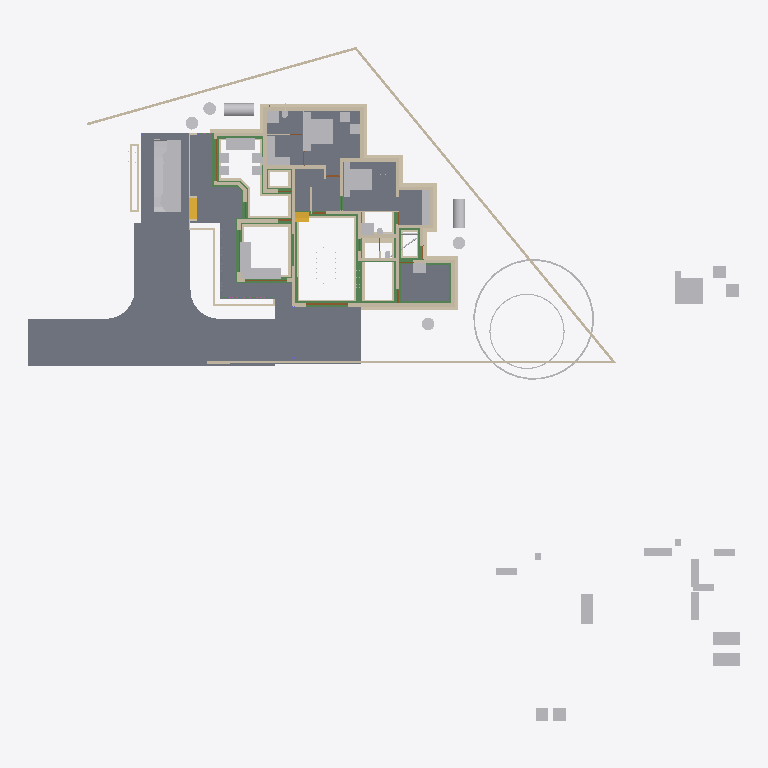
Plan cut of the same IFC building model at storey 'Footing' (level -0.72 m, cut at 0.68 m), seen from above with north up, elements coloured by IFC class: 81 walls (beige), 51 other elements (light grey), 27 beams (green), 10 slabs (grey), 4 doors (brown), 2 stair flights (yellow). Cut surfaces are drawn darker.
Extent 50.8 m × 48.1 m × 10.9 m (x, y, z). Storeys (7): Footing at -0.72 m; 00 at 0.00 m; GF-Plumbing at 0.00 m; GF at 0.10 m; GF Lintel at 2.55 m; FF at 3.60 m; SF at 6.45 m. Elements (682): 188 IfcWall, 150 IfcBeam, 125 IfcColumn, 50 IfcFurniture, 27 IfcPipeSegment, 23 IfcDoor, 23 IfcRailing, 23 IfcWindow, 17 IfcSlab, 16 IfcSanitaryTerminal, 8 IfcRoof, 8 IfcSolarDevice.

HEADER;
FILE_DESCRIPTION(('ViewDefinition[DesignTransferView]'),'2;1');
FILE_NAME('AnilIFC.ifc','2025-05-28T17:00:28+05:30',(''),(''),'IfcOpenShell 0.8.2','Bonsai 0.8.2','');
FILE_SCHEMA(('IFC4X3'));
ENDSEC;
DATA;
#1=IFCPROJECT('0$WNUybvfAYORhaB4XNFsz',$,'My Project',$,$,$,$,(#14,#26),#9);
#30=IFCSITE('3M0IN1zgbAER3qQbvbHEyN',$,'My Site',$,$,#21593,$,$,$,$,$,$,$,$);
#2446=IFCSITE('1Q_c7uVcTCngKTLSlSECoW',$,'Site',$,$,#21603,#2459,$,$,$,$,$,$,$);
#36=IFCBUILDING('1$IA7hdqP7iPKszbJPMQXv',$,'My Building',$,$,#21598,$,$,$,$,$,$);
#42=IFCBUILDINGSTOREY('2kIwN_l2HEff17hxWulS$t',$,'00',$,$,#21448,$,$,$,$);
#96=IFCBUILDINGSTOREY('1ytHU9NMr9xuhR6nOuParS',$,'GF',$,$,#213466,$,$,$,$);
#113=IFCBUILDINGSTOREY('02Wk4pOKz6S8OjqfsSxw3f',$,'FF',$,$,#212981,$,$,$,$);
#12120=IFCBUILDINGSTOREY('30jjxh13H5ZfRPWBSBUv3P',$,'GF Lintel',$,$,#205699,$,$,$,$);
#63201=IFCBUILDINGSTOREY('29$z2S3$n8RvRPKj7iW$sZ',$,'SF',$,$,#63429,$,$,$,$);
#108970=IFCBUILDINGSTOREY('3iWuMSe1v7khUzkZ98yZ0Z',$,'Footing',$,$,#108991,$,$,$,$);
#147287=IFCBUILDINGSTOREY('2KbWokeHD6$ezCcWwHlXSS',$,'GF-Plumbing',$,$,#147303,$,$,$,$);
#102656=IFCSLAB('0PC2wOFKfA58MASSpvqWe1',$,'Slab',$,$,#214566,#102677,$,$);
#15926=IFCSLAB('0jKIsjEsnD1OzlWHdbrHaP',$,'Slab',$,$,#214471,#15940,$,$);
#97744=IFCSLAB('0E04lLiun5mhNbrsItVqGw',$,'Slab',$,$,#214526,#97765,$,$);
#97782=IFCSLAB('2H_RNqbb95NBqUBEz4KwU3',$,'Slab',$,$,#214531,#97803,$,$);
#155018=IFCSLAB('10n62fAh17LfjHSjB4D384',$,'Slab',$,$,#217446,#155029,$,$);
#144964=IFCSLAB('26vf0ogu9C3812sFdsj2Hs',$,'Slab',$,$,#217441,#144979,$,$);
#9759=IFCVEHICLE('1oADfEVWn0tPCUY0EM8eBG',$,'Vehicle',$,$,#44509,#9791,$,$);
#207028=IFCSLAB('1vHk_ADTL0nR6_Ud9YvFeb',$,'Slab',$,$,#217431,#207039,$,$);
#200045=IFCSLAB('22JovtuMj0thdM9sQLc68P',$,'Slab',$,$,#217456,#200056,$,$);
#14987=IFCWALL('3QvJTaeo13jR4q00Btfvpq',$,'Wall',$,$,#70690,#14998,$,$);
#15105=IFCWALL('2$tbsWQJT3PftHdFdSZRzF',$,'Wall',$,$,#70658,#15116,$,$);
#18901=IFCFURNITURE('24hcVyXrH4tf35GE4proyw',$,'Furniture',$,$,#213496,#18900,$,$);
#25612=IFCFURNITURE('2akChVyKvEohXfhOaKw10T',$,'Furniture',$,$,#213536,#25644,$,$);
#18777=IFCFURNITURE('1aP3zeWsL0ZQXEuRipuWXs',$,'Furniture',$,$,#213651,#18776,$,$);
#14884=IFCWALL('0MuvIxI8bFFxmzWw1hEsL7',$,'Wall',$,$,#70633,#14890,$,$);
#76381=IFCGEOGRAPHICELEMENT('2pfiLi3vv79x_8U6RE3CYp',$,'GeographicElement',$,$,#76413,#76449,$,$);
#25270=IFCFURNITURE('1LH09B9mjBF9cFS_bJydOX',$,'Furniture',$,$,#214486,#25301,$,$);
#146703=IFCSLAB('1DExnYGNnEN8upuMhsRnr$',$,'Slab',$,$,#217451,#146714,$,$);
#604=IFCWALL('0vQHFjq6DDjRfeuf4$xxQH',$,'Wall',$,$,#214786,#615,$,$);
#204209=IFCTANK('3q6lEx8ZHBQhgG6s0DuiFc',$,'Tank',$,$,#204313,#204221,$,$);
#149790=IFCBEAM('1a$n3x3YjFg97HuR3xHsyR',$,'Beam',$,$,#152152,#149801,$,$);
#188=IFCWALL('1PzxetMNn7avsyHCxKbrs1',$,'Wall',$,$,#214756,#199,$,$);
#17678=IFCFURNITURE('2bin7WsULDjPeLfYKRFVAv',$,'Furniture',$,$,#213631,#17677,$,$);
#17233=IFCFURNITURE('0T3ErBLYfCbANjLJsek21j',$,'Furniture.012',$,$,#213621,#17232,$,$);
#18864=IFCFURNITURE('3pKgwG2ITCbQ1PcX8XbhFK',$,'Furniture',$,$,#213626,#18863,$,$);
#17628=IFCFURNITURE('17qZxJfnjAUwxgeyWuttn3',$,'Furniture',$,$,#213501,#17627,$,$);
#204314=IFCTANK('0xrqd_jgXCwP7slnJ3Jh45',$,'Tank',$,$,#204344,#204328,$,$);
#299=IFCWALL('3YOHcsAdT3PO$57Bo2wlO0',$,'Wall',$,$,#214781,#310,$,$);
#516=IFCWALL('0kHakQ$Fb8lPUKd_GxCfr6',$,'Wall',$,$,#214806,#527,$,$);
#423=IFCWALL('1yZ5GwNe15fArSzrc3cNGE',$,'Wall',$,$,#214811,#434,$,$);
#153032=IFCBEAM('0Lg9H3X11CLvuYUlttgRuM',$,'Beam',$,$,#153747,#153043,$,$);
#25314=IFCFURNITURE('0Rgq7HzdzEhvU_dNff47Wu',$,'Furniture',$,$,#213531,#25343,$,$);
#141599=IFCBEAM('1z5iZfILrC$B8_t72NxpMW',$,'Beam',$,$,#218087,#141610,$,$);
#107057=IFCWALL('3Nkxdb55TAufxl2r$q7IS0',$,'Wall',$,$,#109247,#107056,$,$);
#74869=IFCGEOGRAPHICELEMENT('3qyTpdBrLCaxCPBVEhKmZp',$,'GeographicElement',$,$,#76320,#74901,$,$);
#108699=IFCWALL('2VLiRGyx1FaeA2Kl$FJcL$',$,'Wall',$,$,#190809,#108698,$,$);
#29358=IFCWALL('3U3_2IE6LES8tAXzbZT3By',$,'Wall',$,$,#214856,#29370,$,$);
#154500=IFCBEAM('080XFfqrn6FfLsy8Inj5Im',$,'Beam',$,$,#154551,#154511,$,$);
#16799=IFCFURNITURE('055N_$xmX9ZQbc0CYFtvE3',$,'Furniture',$,$,#213571,#16798,$,$);
#17096=IFCFURNITURE('0yYwZAg3jFQvkxBxQ0MGp1',$,'Furniture',$,$,#213576,#17095,$,$);
#18669=IFCFURNITURE('0_rDbuDo58VxsMmqMXWGXl',$,'Furniture',$,$,#213581,#18668,$,$);
#1217=IFCWALL('2Q5YCkzor9Ngjftvgr0hJV',$,'Wall',$,$,#214881,#1228,$,$);
#105908=IFCWALL('1wQS_Uf5DElvfetkYgG8Yj',$,'Wall',$,$,#191727,#105907,$,$);
#454=IFCWALL('1cEUYXkQ18g8A2AkmtiTwk',$,'Wall',$,$,#214886,#465,$,$);
#25122=IFCFURNITURE('0eMwo17SHA2AtkijqvowIK',$,'Furniture',$,$,#213641,#25153,$,$);
#107309=IFCWALL('0AYgth6drBEOllPZshHXux',$,'Wall',$,$,#192555,#107308,$,$);
#106868=IFCWALL('1SNOjV1QHCgwYWjZiDuSpG',$,'Wall',$,$,#190662,#106867,$,$);
#151408=IFCBEAM('11UmVD6Hv2zOoPXsLeu2$6',$,'Beam',$,$,#218179,#151419,$,$);
#107750=IFCWALL('3jRR2OFCnC3v485VhXEZFQ',$,'Wall',$,$,#109177,#107749,$,$);
#19988=IFCWALL('1w6VKMxRj2hObZ_QLhIAvk',$,'Wall',$,$,#214776,#19999,$,$);
#17439=IFCFURNITURE('076SYXiXP7jhnOyre$gCoP',$,'Furniture',$,$,#213486,#17438,$,$);
#17365=IFCFURNITURE('0Tjm9jror8bPxG689sHAj8',$,'Furniture',$,$,#213601,#17364,$,$);
#6545=IFCSTAIRFLIGHT('3mjK21MVj5Wxp88atmNL9l',$,'StairFlight',$,$,#60989,#6544,$,2,1,0.150000005960464,0.25,.STRAIGHT.);
#25161=IFCFURNITURE('3ia0j471fEl9_3EcPDtlMf',$,'Furniture',$,$,#213526,#29497,$,$);
#154579=IFCBEAM('1PLUaeYxr8p9h7F8BQJXhz',$,'Beam',$,$,#155138,#154590,$,$);
#150465=IFCBEAM('3oiz4vW992SAq93f3Yx8gc',$,'Beam',$,$,#218332,#150476,$,$);
#842=IFCWALL('3BP$Kj7eL8rfLzufr5wfXy',$,'Wall',$,$,#214816,#853,$,$);
#17513=IFCFURNITURE('0VTCb1Evn558OH68N69Eaz',$,'Furniture',$,$,#213606,#17512,$,$);
#18827=IFCFURNITURE('0zixzxSUv7NBPjkhBn6BwL',$,'Furniture',$,$,#213491,#18826,$,$);
#25356=IFCSANITARYTERMINAL('0DGlzq0Xv7KwIjCvA14zlk',$,'SanitaryTerminal',$,$,#214921,#25369,$,$);
#57461=IFCWALL('22p$gjPlf4_fmH50hLiwEg',$,'Wall',$,$,#165724,#57472,$,$);
#107624=IFCWALL('1tFBn4ENT5ceAaDyeryWAe',$,'Wall',$,$,#191261,#107623,$,$);
#17045=IFCFURNITURE('3keQdM9i5FJ9JBwmsM_Qg3',$,'Furniture',$,$,#213586,#17044,$,$);
#17328=IFCFURNITURE('3InpbPAMj2MBzrSOMYlvHV',$,'Furniture',$,$,#213591,#17327,$,$);
#23313=IFCSANITARYTERMINAL('2AQwLasl50KvvqUmlCa0I7',$,'SanitaryTerminal',$,$,#214841,#23345,$,$);
#106994=IFCWALL('3Xr6KbZNbBvhoxzWp8Yyge',$,'Wall',$,$,#191912,#106993,$,$);
#130=IFCWALL('04CHTr6Lj4wPvBnmyPYJ6Z',$,'Wall',$,$,#214751,#138,$,$);
#10353=IFCSTAIRFLIGHT('2Zm0rZgTbDdgxMEp5bq$9_',$,'StairFlight',$,$,#213636,#10385,$,12,11,0.183333337306976,0.150000005960464,.STRAIGHT.);
#132688=IFCWALL('3fhl1rawf3DO$lHywq2NPU',$,'Wall',$,$,#192504,#132699,$,$);
#144998=IFCSLAB('32xDgTD3b17PKhJCvtkc6X',$,'Slab',$,$,#217436,#145009,$,$);
#38948=IFCWALL('0ipxxeBA962ABePks$Jpav',$,'Wall',$,$,#166017,#38979,$,$);
#154183=IFCBEAM('0Yihe8znn258ntGVME035D',$,'Beam',$,$,#218258,#154194,$,$);
#85080=IFCELECTRICAPPLIANCE('3r3ymMflv8O8jCD$O86PPW',$,'ElectricAppliance',$,$,#214506,#85111,$,$);
#105772=IFCWALL('1vZn1Xg1f0GvCKg7LW5klO',$,'Wall',$,$,#109212,#105771,$,$);
#18714=IFCFURNITURE('0sWiAZchD9CQr_lkdFZUTW',$,'Furniture',$,$,#213596,#18713,$,$);
#73000=IFCWALL('3z7g50jMX4Rh8$1_kKCMxL',$,'Wall',$,$,#165780,#73011,$,$);
#107813=IFCWALL('16W90WBJrFTBg9QplEwW_8',$,'Wall',$,$,#190235,#107812,$,$);
#154273=IFCBEAM('1XRnEmK9H0BQ9w5Vz4gh4C',$,'Beam',$,$,#154322,#154284,$,$);
#204391=IFCTANK('2pDktfyT55gPAnZ5QEFKIh',$,'Tank',$,$,#205807,#204405,$,$);
#107183=IFCWALL('2AnTRwzAT45PkLhSzxWH2t',$,'Wall',$,$,#109107,#107182,$,$);
#204448=IFCTANK('2XuM8U4THAKP3h6VA8fL$c',$,'Tank',$,$,#205817,#204462,$,$);
#204417=IFCTANK('0_px9uMVP1dAH9R0Cr5xQq',$,'Tank',$,$,#205812,#204431,$,$);
#204345=IFCTANK('3jsxGxAp58sw79OAt0NNOi',$,'Tank',$,$,#205802,#204359,$,$);
#57537=IFCWALL('0RVWYaWSX1oeXNJZV9D28p',$,'Wall',$,$,#165897,#57548,$,$);
#699=IFCWALL('1YEXD_311BPxR14yKIlEMz',$,'Wall',$,$,#214771,#710,$,$);
#131607=IFCWALL('0WcwH_LM9E7QCyFy7yg$qb',$,'Wall',$,$,#190681,#131618,$,$);
#82229=IFCWALL('1dZywMfXH8hBJcwgdnriym',$,'Wall',$,$,#214791,#82266,$,$);
#392=IFCWALL('3Qya9ZYJP97B1xsfIiUBer',$,'Wall',$,$,#214821,#403,$,$);
#106488=IFCWALL('3El5vw1d13Yw4aLQzH5znj',$,'Wall',$,$,#192179,#106487,$,$);
#1440=IFCWALL('3GLM2Z4Pf1HOc7RaVPeooN',$,'Wall',$,$,#214861,#1451,$,$);
#108445=IFCWALL('1QTtg1HdT92w9H0Mg3FLlu',$,'Wall',$,$,#190126,#108444,$,$);
#142134=IFCBEAM('14qZT0W4L2H8jVZf6E8d6q',$,'Beam',$,$,#218480,#142145,$,$);
#106615=IFCWALL('0RcVhGsGjEkP0BLLfUv2Ld',$,'Wall',$,$,#132508,#106614,$,$);
#1892=IFCWALL('2btlAvQzb6KvChKkPyT1tL',$,'Wall',$,$,#214991,#1903,$,$);
#150004=IFCBEAM('0Wq3PonavD4woKKxMkERIJ',$,'Beam',$,$,#218240,#150015,$,$);
#187899=IFCWALL('1p0MSI_X14X8VepAWRNOkY',$,'Wall',$,$,#191427,#187910,$,$);
#4273=IFCWALL('1oh7zEnUH4yxmpd05lCSWC',$,'Wall',$,$,#214851,#4284,$,$);
#22214=IFCFURNITURE('0KTzOcFqX39OX7TZqBe6XZ',$,'Furniture',$,$,#213516,#22227,$,$);
#22327=IFCFURNITURE('2JUXPztkjFqBln5k4xn9m1',$,'Furniture',$,$,#213506,#22340,$,$);
#22388=IFCFURNITURE('31n1J_$I57pu5jDAm8k1r8',$,'Furniture',$,$,#213656,#22401,$,$);
#22421=IFCFURNITURE('2zy8cDFfn09g6xCglxdYzf',$,'Furniture',$,$,#213661,#22434,$,$);
#1756=IFCWALL('1k48VKPdv0Vg_oNqsf$EZh',$,'Wall',$,$,#214766,#1767,$,$);
#1657=IFCWALL('1k5DFfksL0DBm8B9dpCj$F',$,'Wall',$,$,#214761,#1668,$,$);
#107435=IFCWALL('2abd4fZAPENgxnHHuxzfSY',$,'Wall',$,$,#190554,#107434,$,$);
#149583=IFCBEAM('0jjyRdsLz72vam6tv77R1y',$,'Beam',$,$,#154784,#149594,$,$);
#138833=IFCWALL('28JS9ZVTrCrhN46P$xeur9',$,'Wall',$,$,#203845,#138844,$,$);
#22162=IFCFURNITURE('1HAj9Qqb15fxKqqLnUY5tx',$,'Furniture',$,$,#213511,#22194,$,$);
#22355=IFCFURNITURE('1ER_YDI7H04eJegewwbPZx',$,'Furniture',$,$,#213521,#22368,$,$);
#153761=IFCBEAM('0JE0A_M8D9_egBrIEG$q7Y',$,'Beam',$,$,#153823,#153772,$,$);
#203639=IFCBEAM('27gWilPZbAdwC6C_lbC_HJ',$,'Beam',$,$,#204937,#203650,$,$);
#12250=IFCDOOR('2BRBKprhj7ox11yrDLu5ws',$,'Door',$,$,#112401,#36046,$,$,$,$,$,$);
#132662=IFCWALL('3A4h4PJqTCWePRTrCkQLHa',$,'Wall',$,$,#132907,#132673,$,$);
#203391=IFCBEAM('2U3cZlwZDD7fjBU6g6wJMw',$,'Beam',$,$,#203474,#203402,$,$);
#203739=IFCBEAM('3j2TBnNUr6rw22fCpcS01U',$,'Beam',$,$,#204781,#203750,$,$);
#108951=IFCWALL('0UjgEg$b984umxJsxlQt6g',$,'Wall',$,$,#135945,#108950,$,$);
#149065=IFCWALL('3schXZ$C900gb5Vaq08nGx',$,'Wall',$,$,#190437,#149076,$,$);
#149764=IFCBEAM('2G8AAt3hP1hehEOyLELJeo',$,'Beam',$,$,#149900,#149775,$,$);
#150234=IFCBEAM('2B8XZeXov5DwUqjkCLUQAb',$,'Beam',$,$,#218069,#150245,$,$);
#154992=IFCBEAM('14zvi$Bpb4xwFJ3Mb45n0x',$,'Beam',$,$,#155143,#155003,$,$);
#107876=IFCWALL('2IXCHEe1f96uEe68JmZwW5',$,'Wall',$,$,#191446,#107875,$,$);
#150491=IFCBEAM('2osefDFyT39RvPBFJKNEEC',$,'Beam',$,$,#218314,#150502,$,$);
#152267=IFCBEAM('0fm6yBtbr6jhrDshJ366vP',$,'Beam',$,$,#202857,#152278,$,$);
#945=IFCWALL('3f0b5i_z5A1wo_s5RrCXKn',$,'Wall',$,$,#214746,#956,$,$);
#268=IFCWALL('2RgLl6fRz15frDI_PC4t9e',$,'Wall',$,$,#214846,#279,$,$);
#59003=IFCWALL('0QbKQ4QwXCE91xtueIIBH_',$,'Wall',$,$,#165935,#59014,$,$);
#108066=IFCWALL('1OTZXpUMj6wvZKGFvHAk7L',$,'Wall',$,$,#109147,#108065,$,$);
#1172=IFCWALL('2GwPRnCnz058ACz_ZbcJ05',$,'Wall',$,$,#214801,#1183,$,$);
#106299=IFCWALL('0NrW_mUPr1QQJXY3HWR1vG',$,'Wall',$,$,#130713,#106298,$,$);
#113194=IFCWALL('1WVu$Hs8fEuOKpLmv8LTuy',$,'Wall',$,$,#214896,#113205,$,$);
#153977=IFCBEAM('0TWa$AyqT83PWOB1D1JXxe',$,'Beam',$,$,#203610,#153988,$,$);
#48904=IFCBEAM('22xxpEio11aAzxZyCF$2OE',$,'Beam',$,$,#213681,#48915,$,$);
#132073=IFCWALL('38QkLhcDP4LfM5wC1HJ$Ul',$,'Wall',$,$,#204640,#132084,$,$);
#105972=IFCWALL('3ZrzFvHFL05R_bmlzSS$zY',$,'Wall',$,$,#136605,#105971,$,$);
#57210=IFCWALL('3YfBuLdxrF$B0Hmh7k8yp1',$,'Wall',$,$,#165760,#57216,$,$);
#144717=IFCBEAM('2gxyEwCn948wb20WSxeeuS',$,'Beam',$,$,#144754,#144729,$,$);
#18632=IFCFURNITURE('2XUZmvobvC1gsAzioRJWb7',$,'Furniture',$,$,#213646,#18631,$,$);
#98113=IFCFURNITURE('10jljVhcr49Q09$4qRzO8T',$,'Furniture',$,$,#214536,#98129,$,$);
#149738=IFCBEAM('2kTlbqQmHDBAL4FBmYQKs0',$,'Beam',$,$,#151879,#149749,$,$);
#135852=IFCWALL('39iP0rSbvAHwedGIiILsPC',$,'Wall',$,$,#192161,#135863,$,$);
#900=IFCWALL('1fOjCHp7n9IvAaRIenRr6l',$,'Wall',$,$,#214741,#911,$,$);
#209764=IFCWALL('0qBCl2ugT0JfvcYXuy7ufx',$,'Wall',$,$,#215006,#209776,$,$);
#108319=IFCWALL('0NmkhZ1FP9JgefbmwV_1bR',$,'Wall',$,$,#132208,#108318,$,$);
#131663=IFCWALL('3aNBDGaDv2kRqEma7HzfAX',$,'Wall',$,$,#131843,#131674,$,$);
#149013=IFCWALL('2f1DCwoZrD0R3WZl7VGNjK',$,'Wall',$,$,#149279,#149024,$,$);
#135878=IFCWALL('0IimfU6uX4v8qQaLKUPjmd',$,'Wall',$,$,#135927,#135889,$,$);
#108636=IFCWALL('1u6sbGoY5DC9145vO59bHB',$,'Wall',$,$,#109202,#108635,$,$);
#106362=IFCWALL('1T5W3ZI2r8_9TOU2IjWIwG',$,'Wall',$,$,#191280,#106361,$,$);
#200453=IFCPIPESEGMENT('15qYvDSeXB4g_1US8UkKtX',$,'PipeSegment',$,$,#204901,#200487,$,.FLEXIBLESEGMENT.);
#17157=IFCFURNITURE('3SbcOvQD51GhDFdMrfJy7o',$,'Furniture',$,$,#213481,#17156,$,$);
#17715=IFCFURNITURE('1K5CC3v$51_RkeRHCfWF1K',$,'Furniture',$,$,#213611,#17714,$,$);
#18521=IFCFURNITURE('30UJjqf1X57hbrPqq67ADj',$,'Furniture',$,$,#213616,#18520,$,$);
#25207=IFCFURNITURE('2uCA7urEX5jwtO78eo2CJ0',$,'Furniture',$,$,#214476,#25220,$,$);
#25249=IFCFURNITURE('1SXHrIKEbF3Avs1_u_np1P',$,'Furniture',$,$,#214481,#25262,$,$);
#12800=IFCDOOR('39JD$kR8X0NPRTeSE4w5EH',$,'Door',$,$,#155270,#34459,$,$,$,$,$,$);
#34346=IFCDOOR('0OUxOPs7zFRAy3HKSliQuy',$,'Door',$,$,#112533,#34378,$,$,$,$,$,$);
#46961=IFCDOOR('05FZZvsyf959qcUkPSLQsf',$,'Door',$,$,#110698,#46992,$,$,$,$,$,$);
#573=IFCWALL('2Qu9Lk0Sn4FwvPmybXWNcw',$,'Wall',$,$,#214891,#584,$,$);
#36450=IFCWALL('1bzvSivc55Gu6ANT5eBo$k',$,'Wall',$,$,#215044,#36462,$,$);
#23273=IFCSANITARYTERMINAL('20JUjhvWbBRRjSV1SLXVka',$,'SanitaryTerminal',$,$,#214931,#23305,$,$);
#138751=IFCWALL('19fhRRr0vEIQH_pdobSYPg',$,'Wall',$,$,#138914,#138762,$,$);
#106173=IFCWALL('1c0L1xEEj2kxn3ncU3IiJd',$,'Wall',$,$,#192013,#106172,$,$);
#108129=IFCWALL('2uaRrYbubEBQ6llPlmugHH',$,'Wall',$,$,#136461,#108128,$,$);
#201014=IFCWALL('3WIbNLS754UOOY3WD4O$Nb',$,'Wall',$,$,#214941,#201025,$,$);
#201105=IFCWALL('3akkZCONn2Ve5yF4U7_f5I',$,'Wall',$,$,#214946,#201116,$,$);
#2056=IFCWALL('3m9H6N70nCXvzVOEeycG90',$,'Wall',$,$,#214916,#2067,$,$);
#19350=IFCWALL('1vmHNPZZf35A3$ZzlI3hrB',$,'Wall',$,$,#215380,#19361,$,$);
#25434=IFCSANITARYTERMINAL('2JE6HIrKjAm9pFdRxgG_wV',$,'SanitaryTerminal',$,$,#214961,#25447,$,$);
#108572=IFCWALL('3d84Bo5HP5JfWfqLeDGVd6',$,'Wall',$,$,#131355,#108571,$,$);
#154961=IFCBEAM('1M$X2N29PFLQx24Rv60e7t',$,'Beam',$,$,#217506,#154972,$,$);
#201226=IFCPIPESEGMENT('1Lf5d8x8DDYPi3Lxa8y_to',$,'PipeSegment',$,$,#210960,#201260,$,.FLEXIBLESEGMENT.);
#25408=IFCSANITARYTERMINAL('0qCZoCmrD1B9CO5Kg0plPw',$,'SanitaryTerminal',$,$,#214936,#25421,$,$);
#138777=IFCWALL('1lIcWvEkH04fmZ5_jMBUMv',$,'Wall',$,$,#190828,#138788,$,$);
#53068=IFCBEAM('2rYM5bXp1EJRyOEWtRGF2A',$,'Beam',$,$,#213716,#53079,$,$);
#133003=IFCWALL('1DPVM2WGL1NAwnqmWA8qGT',$,'Wall',$,$,#135060,#133014,$,$);
#2101=IFCWALL('31H7rpK8j5AxAH6BkyaHYJ',$,'Wall',$,$,#214831,#2112,$,$);
ENDSEC;